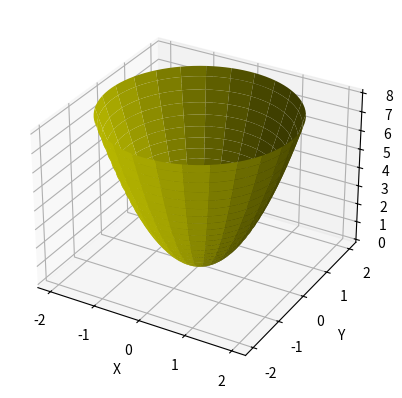

Source code (Python):
from mpl_toolkits.mplot3d import Axes3D
import matplotlib.pyplot as plt
import numpy as np

fig = plt.figure()
ax = fig.add_subplot(111, projection='3d')

v = np.linspace(0, 2 * np.pi, 100)
u = np.linspace(0, 1, 100)

x = np.outer(2*u,np.cos(v))
y = np.outer(2*u,np.sin(v))
z = np.outer(8*u**2,np.ones(np.size(v)))
ax.plot_surface(x, y, z,  rstride=4, cstride=4, color='y')
ax.set_xlabel('X')
ax.set_ylabel('Y')
ax.set_zlabel('Z')

plt.savefig("para01.png")

plt.show()